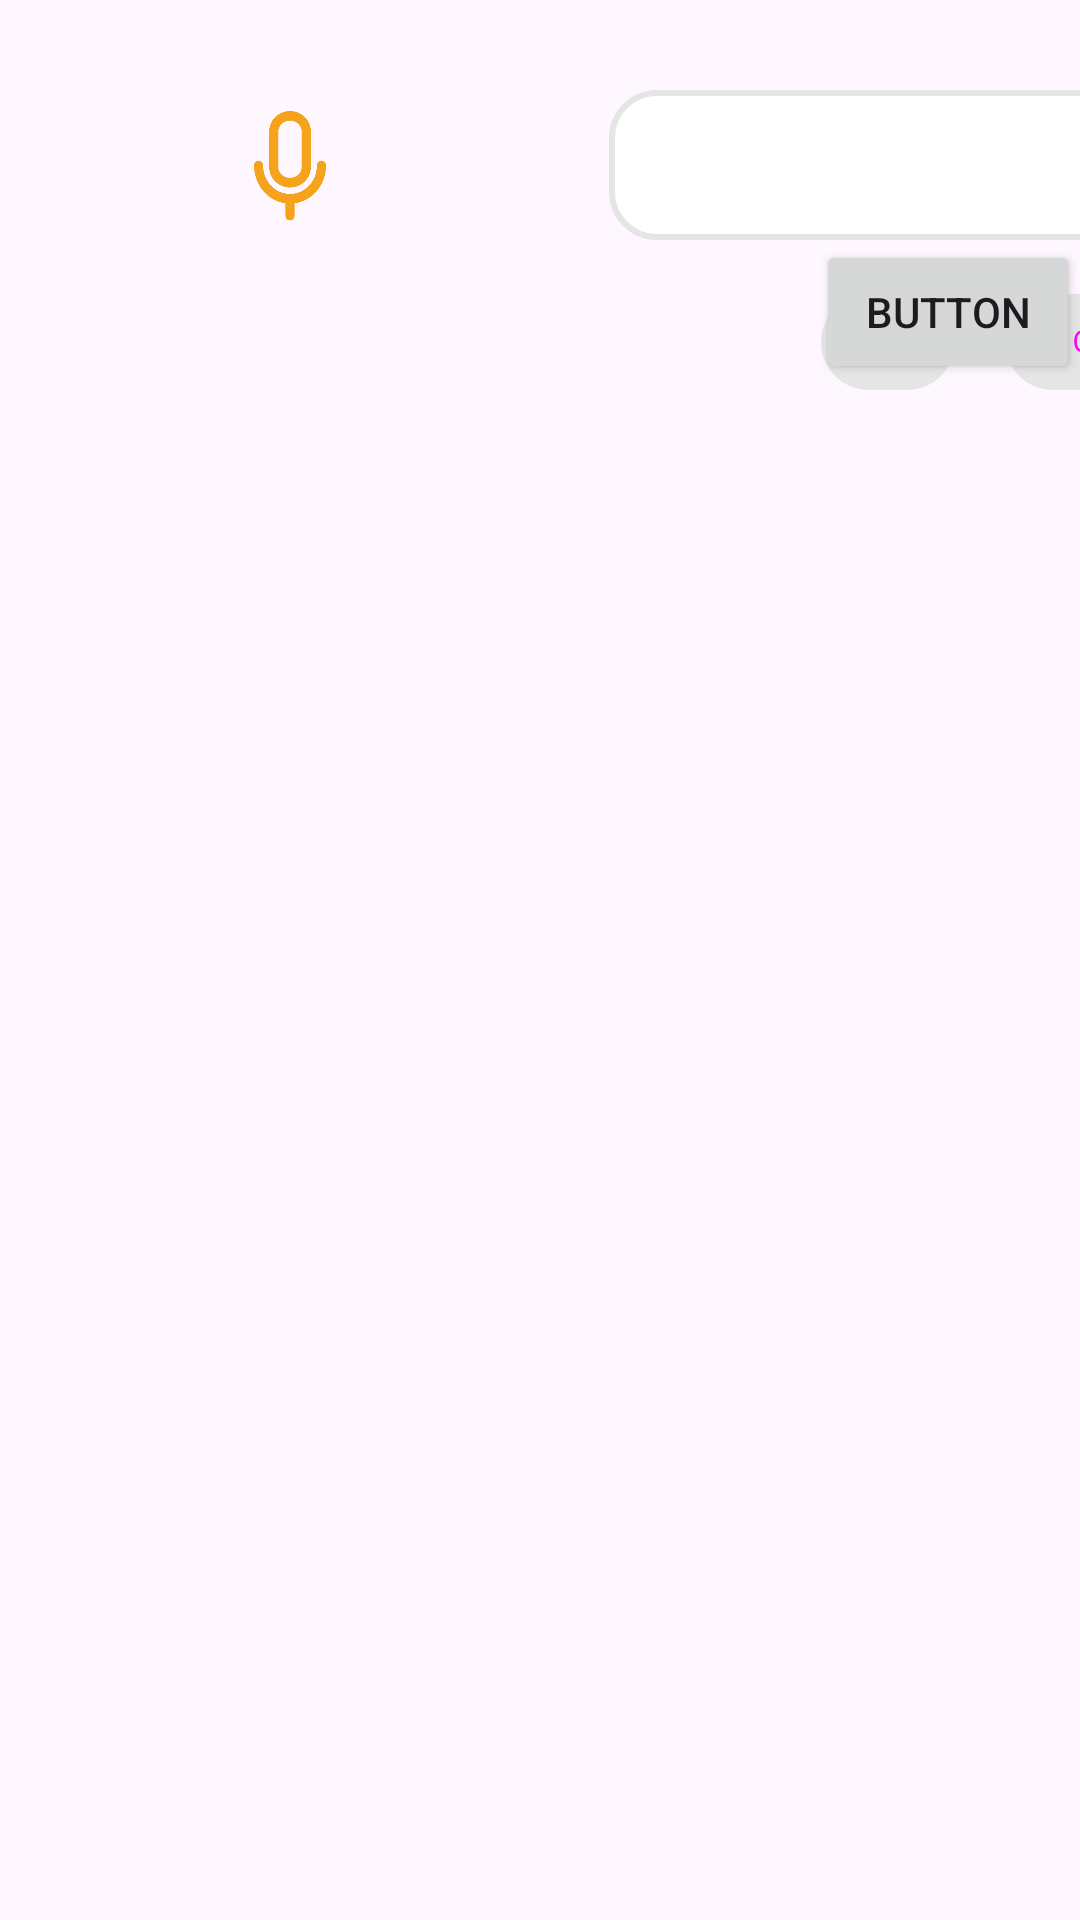

Produce the Android XML layout that renders to this screen, including the resource entries it uses.
<!-- AndroidManifest.xml: application theme Theme.YMediaApp -->
<!-- res/layout/fragment_search.xml -->
<?xml version="1.0" encoding="utf-8"?>
<androidx.constraintlayout.widget.ConstraintLayout xmlns:android="http://schemas.android.com/apk/res/android"
    xmlns:app="http://schemas.android.com/apk/res-auto"
    xmlns:tools="http://schemas.android.com/tools"
    android:layout_width="match_parent"
    android:layout_height="match_parent"
    tools:context=".presentation.search.SearchFragment">

    


    <android.widget.EditText
        android:id="@+id/searchEditText"
        android:layout_width="254dp"
        android:layout_height="50dp"
        android:layout_marginTop="30dp"
        android:background="@drawable/search_box"
        android:ems="10"
        android:inputType="text"
        app:layout_constraintEnd_toStartOf="@+id/searchButton"
        app:layout_constraintHorizontal_bias="0.5"
        app:layout_constraintStart_toEndOf="@+id/btnVoice"
        app:layout_constraintTop_toTopOf="parent" />


    <androidx.recyclerview.widget.RecyclerView
        android:id="@+id/searchRecyclerView"
        android:layout_width="match_parent"
        android:layout_height="match_parent"
        android:layout_marginTop="150dp"
        app:layout_constraintEnd_toEndOf="parent"
        app:layout_constraintStart_toStartOf="parent"
        app:layout_constraintTop_toTopOf="parent" />

    <android.widget.ImageButton
        android:id="@+id/searchButton"
        android:layout_width="50dp"
        android:layout_height="50dp"
        android:layout_marginStart="10dp"
        android:background="@drawable/ic_search_btn"
        app:layout_constraintBottom_toBottomOf="@+id/searchEditText"
        app:layout_constraintEnd_toEndOf="parent"
        app:layout_constraintHorizontal_bias="0.5"
        app:layout_constraintStart_toEndOf="@+id/searchEditText"
        app:layout_constraintTop_toTopOf="@+id/searchEditText" />

    <android.widget.ImageButton
        android:id="@+id/btnVoice"
        android:layout_width="30dp"
        android:layout_height="43.5dp"
        android:layout_marginEnd="10dp"
        android:background="@drawable/ic_voice"
        app:layout_constraintBottom_toBottomOf="@+id/searchEditText"
        app:layout_constraintEnd_toStartOf="@+id/searchEditText"
        app:layout_constraintHorizontal_bias="0.5"
        app:layout_constraintHorizontal_chainStyle="packed"
        app:layout_constraintStart_toStartOf="parent"
        app:layout_constraintTop_toTopOf="@+id/searchEditText" />

    <com.google.android.material.chip.ChipGroup
        android:id="@+id/chipGroup"
        android:layout_width="wrap_content"
        android:layout_height="wrap_content"
        android:layout_marginTop="10dp"
        app:chipSpacingHorizontal="5dp"
        app:layout_constraintStart_toStartOf="@+id/btnVoice"
        app:layout_constraintTop_toBottomOf="@+id/searchEditText"
        app:singleSelection="true">

        <com.google.android.material.chip.Chip
            android:id="@+id/chip"
            style="@style/CustomChipChoice"
            android:layout_width="wrap_content"
            android:layout_height="wrap_content"
            android:text="키즈"
            android:textSize="11sp" />

        <com.google.android.material.chip.Chip
            android:id="@+id/chip2"
            style="@style/CustomChipChoice"
            android:layout_width="wrap_content"
            android:layout_height="wrap_content"
            android:layout_marginStart="10dp"
            android:text="영어교육"
            android:textSize="11sp" />

        <com.google.android.material.chip.Chip
            android:id="@+id/chip3"
            style="@style/CustomChipChoice"
            android:layout_width="wrap_content"
            android:layout_height="wrap_content"
            android:layout_marginStart="10dp"
            android:text="수면음악"
            android:textSize="11sp" />

        <com.google.android.material.chip.Chip
            android:id="@+id/chip4"
            style="@style/CustomChipChoice"
            android:layout_width="wrap_content"
            android:layout_height="wrap_content"
            android:layout_marginStart="10dp"
            android:text="영화"
            android:textSize="11sp" />

    </com.google.android.material.chip.ChipGroup>

    <Button
        android:id="@+id/btnVoice"
        android:layout_width="wrap_content"
        android:layout_height="wrap_content"
        android:text="Button"
        tools:layout_editor_absoluteX="321dp"
        tools:layout_editor_absoluteY="93dp"
        app:layout_constraintTop_toBottomOf="@+id/searchButton"
        app:layout_constraintEnd_toEndOf="parent"/>


</androidx.constraintlayout.widget.ConstraintLayout>
<!-- resources referenced by this layout -->
<resources>
  <!-- drawable ic_search_btn: png bitmap (drawable, 3287 bytes) -->
  <!-- drawable ic_voice: png bitmap (drawable, 5487 bytes) -->
  <!-- drawable search_box (drawable) -->
  <?xml version="1.0" encoding="utf-8"?>
  <selector xmlns:android="http://schemas.android.com/apk/res/android">
  
      <item android:state_focused="true">
          <shape xmlns:android="http://schemas.android.com/apk/res/android" android:shape="rectangle">
              <stroke
                  android:width="2dp"
                  android:color="@color/mandarin" />
              <corners android:radius="15dp"/>
              <solid
                  android:color="@color/white" />
          </shape>
  
      </item>
  
      <item android:state_focused="false">
          <shape xmlns:android="http://schemas.android.com/apk/res/android" android:shape="rectangle">
              <stroke
                  android:width="2dp"
                  android:color="@color/light_grey" />
              <corners android:radius="15dp"/>
              <solid
                  android:color="@color/white" />
              <padding android:bottom="5dp" android:left="10dp" android:right="10dp" android:top="5dp">
              </padding>
          </shape>
  
      </item>
  
  </selector>
  <style name="CustomChipChoice" parent="@style/Widget.MaterialComponents.Chip.Choice">
          <item name="chipBackgroundColor">@color/chip_box_color</item>
          <item name="android:textColor">@color/chip_box_text</item>
      </style>
  <style name="Theme.YMediaApp" parent="Base.Theme.YMediaApp" />
  <color name="mandarin">#FCA311</color>
  <color name="white">#FFFFFFFF</color>
  <color name="light_grey">#E5E5E5</color>
  <style name="Base.Theme.YMediaApp" parent="Theme.Material3.DayNight.NoActionBar">
          
          
      </style>
</resources>
